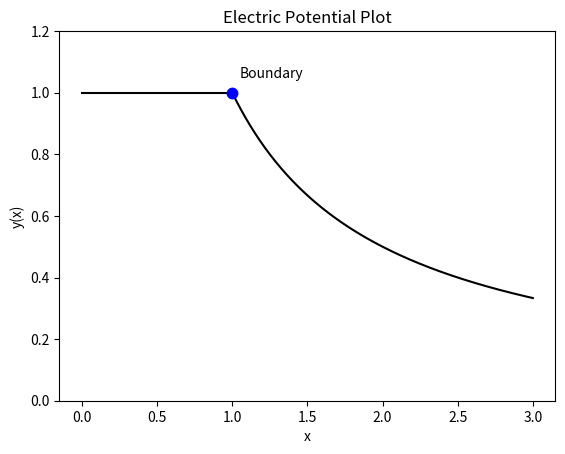

Write the Python code that produced this figure.
import matplotlib.pyplot as plt
import numpy as np 

x = np.linspace(0.000001, 3, 1000)
axes = plt.gca()
axes.set_ylim([0,1.2])
y1 = 1*(x/x)
y2 = (1/x)
plt.plot(x[x<1], y1[x<1], color = "black")
plt.plot(x[x>1], y2[x>1], color = "black")
plt.plot(1, 1, marker = '.', markersize = 15, color = "blue")
plt.annotate("Boundary", (1.05, 1.05))
plt.xlabel("x")
plt.ylabel("y(x)")
plt.title("Electric Potential Plot")
ax = plt.gca()

plt.show()

def update(hello):
    pass